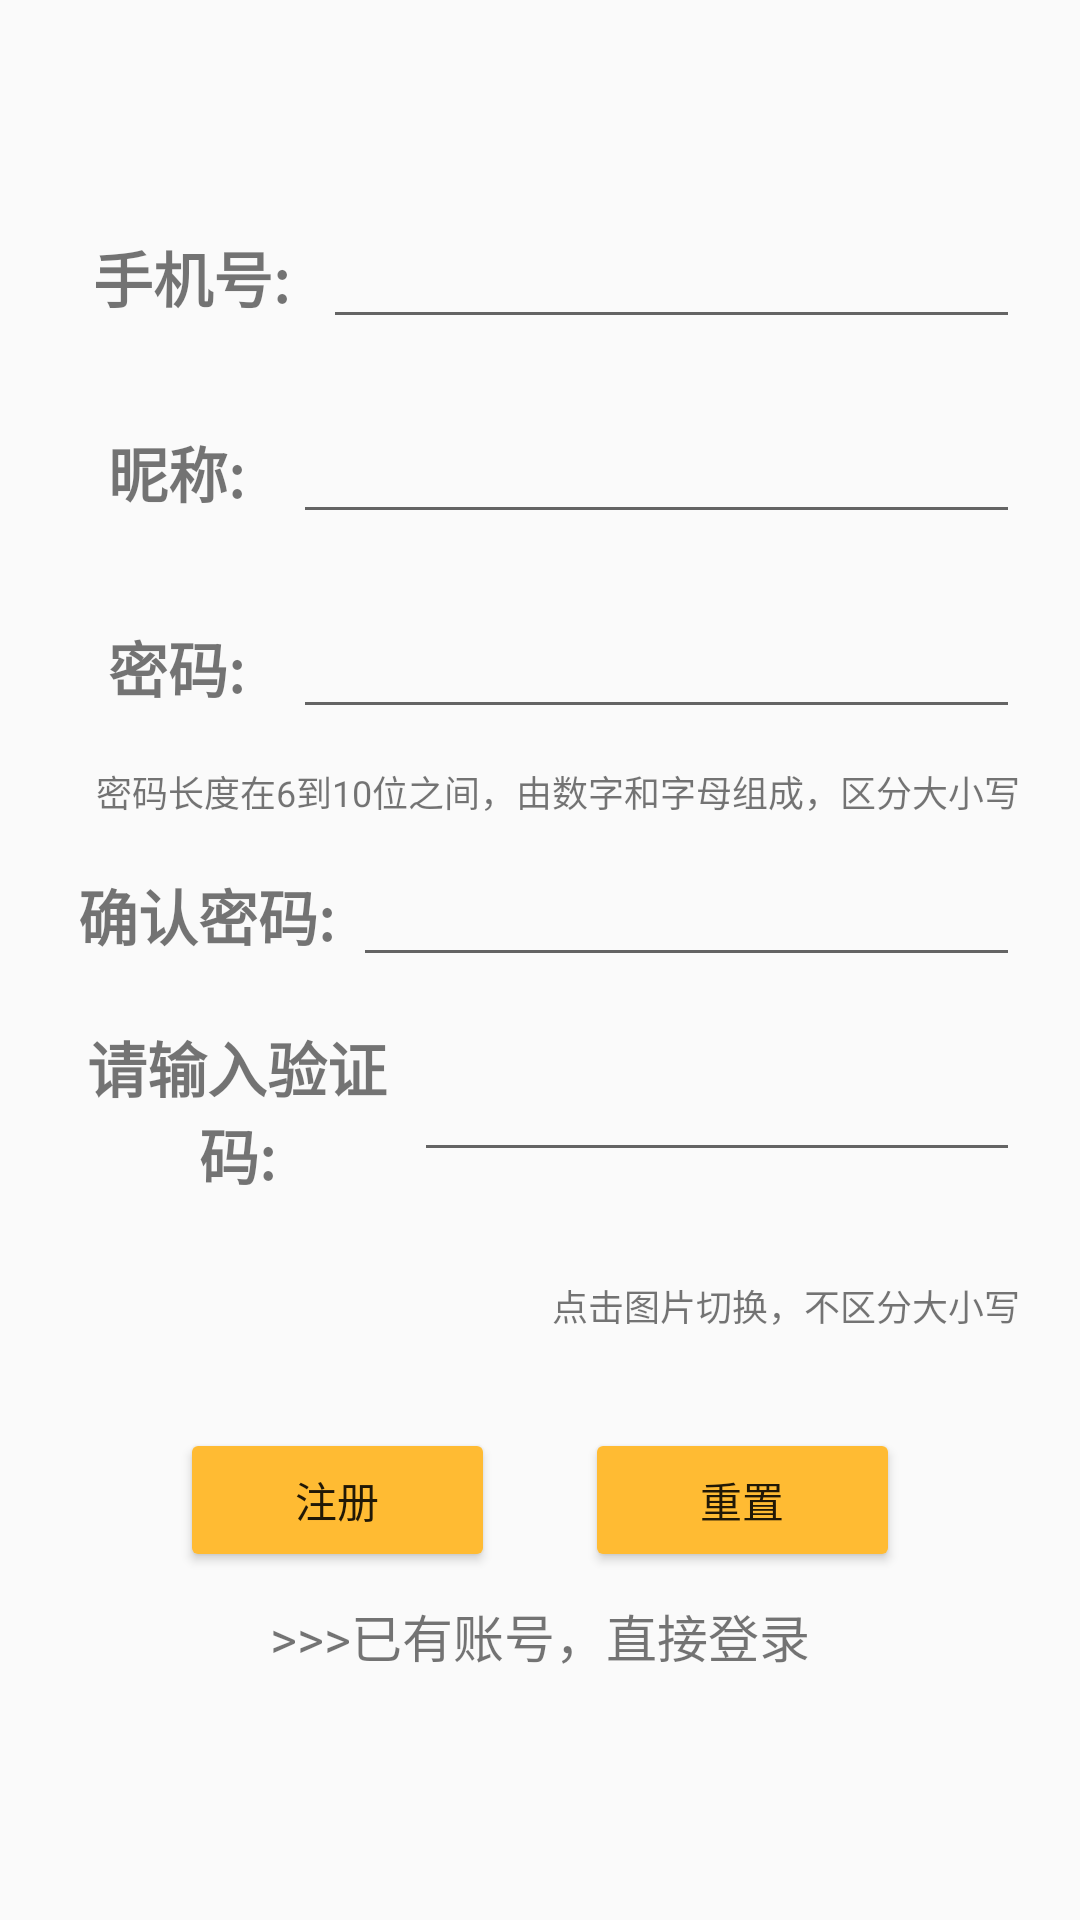

Layout XML and referenced resources for this Android screen:
<!-- AndroidManifest.xml: application theme AppTheme -->
<!-- res/layout/activity_main.xml -->
<?xml version="1.0" encoding="utf-8"?>
<LinearLayout xmlns:android="http://schemas.android.com/apk/res/android"
    xmlns:app="http://schemas.android.com/apk/res-auto"
    xmlns:tools="http://schemas.android.com/tools"
    android:layout_width="match_parent"
    android:layout_height="match_parent"
    android:orientation="vertical"
    android:padding="20dp"
    tools:context=".MainActivity">

    <LinearLayout
        android:layout_width="match_parent"
        android:layout_height="65dp"
        android:layout_marginTop="40dp"
        android:gravity="center"
        android:orientation="horizontal">

        <TextView
            android:id="@+id/regisTeltextView"
            android:layout_width="wrap_content"
            android:layout_height="wrap_content"
            android:layout_weight="1"
            android:gravity="center"
            android:text="@string/TEL"
            android:textSize="20sp"
            android:textStyle="bold" />

        <EditText
            android:id="@+id/regisTeleditTextPhone"
            android:layout_width="wrap_content"
            android:layout_height="wrap_content"
            android:layout_weight="1"
            android:ems="10"
            android:inputType="phone" />
    </LinearLayout>

    <LinearLayout
        android:layout_width="match_parent"
        android:layout_height="65dp"
        android:gravity="center"
        android:orientation="horizontal">

        <TextView
            android:id="@+id/regisNametextView"
            android:layout_width="wrap_content"
            android:layout_height="wrap_content"
            android:layout_weight="1"
            android:gravity="center"
            android:text="@string/regisNametextview"
            android:textSize="20sp"
            android:textStyle="bold"/>

        <EditText
            android:id="@+id/regisNameeditText"
            android:layout_width="wrap_content"
            android:layout_height="wrap_content"
            android:layout_weight="1"
            android:ems="10"
            android:inputType="textPersonName" />

    </LinearLayout>

    <LinearLayout
        android:layout_width="match_parent"
        android:layout_height="65dp"
        android:gravity="center"
        android:orientation="horizontal">

        <TextView
            android:id="@+id/regisPsdtextView1"
            android:layout_width="wrap_content"
            android:layout_height="wrap_content"
            android:layout_weight="1"
            android:gravity="center"
            android:text="@string/password"
            android:textSize="20sp"
            android:textStyle="bold"/>

        <EditText
            android:id="@+id/regisPsdeditTextTextPassword1"
            android:layout_width="wrap_content"
            android:layout_height="wrap_content"
            android:layout_weight="1"
            android:ems="10"
            android:inputType="textPassword" />
    </LinearLayout>

    <TextView
        android:id="@+id/reigsCodeDes"
        android:layout_width="match_parent"
        android:layout_height="wrap_content"
        android:text="@string/reigsCodeDes"
        android:gravity="right"
        android:textSize="12sp"/>

    <LinearLayout
        android:layout_width="match_parent"
        android:layout_height="65dp"
        android:gravity="center"
        android:orientation="horizontal">

        <TextView
            android:id="@+id/regisPsdtextView2"
            android:layout_width="wrap_content"
            android:layout_height="wrap_content"
            android:layout_weight="1"
            android:gravity="center"
            android:text="@string/regisPsdtextView2"
            android:textSize="20sp"
            android:textStyle="bold"/>

        <EditText
            android:id="@+id/regisPsdeditTextTextPassword2"
            android:layout_width="wrap_content"
            android:layout_height="wrap_content"
            android:layout_weight="1"
            android:ems="10"
            android:inputType="textPassword" />
    </LinearLayout>

    <LinearLayout
        android:layout_width="match_parent"
        android:layout_height="65dp"
        android:gravity="center"
        android:orientation="horizontal">

        <TextView
            android:id="@+id/regisImgcodetextView1"
            android:layout_width="wrap_content"
            android:layout_height="wrap_content"
            android:layout_weight="1"
            android:text="@string/Imgcode1"
            android:textSize="20sp"
            android:textStyle="bold"
            android:gravity="center"/>

        <EditText
            android:id="@+id/regisImgcodeeditText"
            android:layout_width="wrap_content"
            android:layout_height="wrap_content"
            android:layout_weight="1"
            android:ems="10"
            android:inputType="textPersonName" />

    </LinearLayout>

    <LinearLayout
        android:layout_width="match_parent"
        android:layout_height="65dp"
        android:orientation="horizontal"
        android:gravity="center">

        <ImageView
            android:id="@+id/regisImgimageView"
            android:layout_width="wrap_content"
            android:layout_height="wrap_content"
            android:onClick="regis_btn_op" />

        <TextView
            android:id="@+id/regisImgcodetextView2"
            android:layout_width="match_parent"
            android:layout_height="wrap_content"
            android:gravity="right"
            android:text="@string/Imgcode2"
            android:textSize="12sp"/>
    </LinearLayout>

    <LinearLayout
        android:layout_width="match_parent"
        android:layout_height="65dp"
        android:gravity="center"
        android:orientation="horizontal">

        <Button
            android:id="@+id/regisRegisbutton"
            android:layout_width="wrap_content"
            android:layout_height="wrap_content"
            android:layout_weight="1"
            android:text="@string/Register"
            android:layout_marginLeft="40dp"
            android:layout_marginRight="15dp"
            android:onClick="regis_btn_op"/>

        <Button
            android:id="@+id/regisResetbutton"
            android:layout_width="wrap_content"
            android:layout_height="wrap_content"
            android:layout_weight="1"
            android:text="@string/Reset"
            android:layout_marginLeft="15dp"
            android:layout_marginRight="40dp"
            android:onClick="regis_btn_op"/>
    </LinearLayout>

    <TextView
        android:id="@+id/toLogin"
        android:layout_width="match_parent"
        android:layout_height="wrap_content"
        android:gravity="center"
        android:text="@string/toLogin"
        android:textSize="17sp"
        android:onClick="regis_btn_op"/>
</LinearLayout>
<!-- resources referenced by this layout -->
<resources>
  <string name="Imgcode1">请输入验证码:</string>
  <string name="Imgcode2">点击图片切换，不区分大小写</string>
  <string name="Register">注册</string>
  <string name="Reset">重置</string>
  <string name="TEL">手机号:</string>
  <string name="password">密码:</string>
  <string name="regisNametextview">昵称:</string>
  <string name="regisPsdtextView2">确认密码:</string>
  <string name="reigsCodeDes">密码长度在6到10位之间，由数字和字母组成，区分大小写</string>
  <string name="toLogin">&gt;&gt;&gt;已有账号，直接登录</string>
  <style name="AppTheme" parent="Theme.AppCompat.Light.DarkActionBar">
          
          <item name="colorPrimary">#ffbd27</item>
          <item name="colorPrimaryDark">#CF962E</item>
          <item name="colorAccent">#ffbd27</item>
          <item name="colorButtonNormal">@android:color/holo_orange_light</item>
      </style>
</resources>
